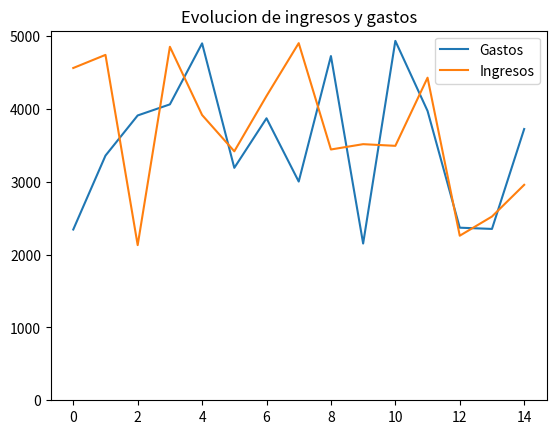

Source code (Python):
#https://pandas.pydata.org/docs/reference/api/pandas.DataFrame.plot.html

import random as r
import matplotlib.pyplot as plt
import pandas as pd
n = 15
gastos = []
ingresos = []
for i in range(n):
    gastos.append(r.randint(2000, 5000))
    ingresos.append(r.randint(2000, 5000))
print(gastos)
print(ingresos)
empresa = {
        "Gastos" : gastos, 
        "Ingresos": ingresos
    }
print(empresa)
df = pd.DataFrame(empresa)
print(df)
df.plot(kind = "line", title = "Evolucion de ingresos y gastos", ylim = (0))
plt.show()